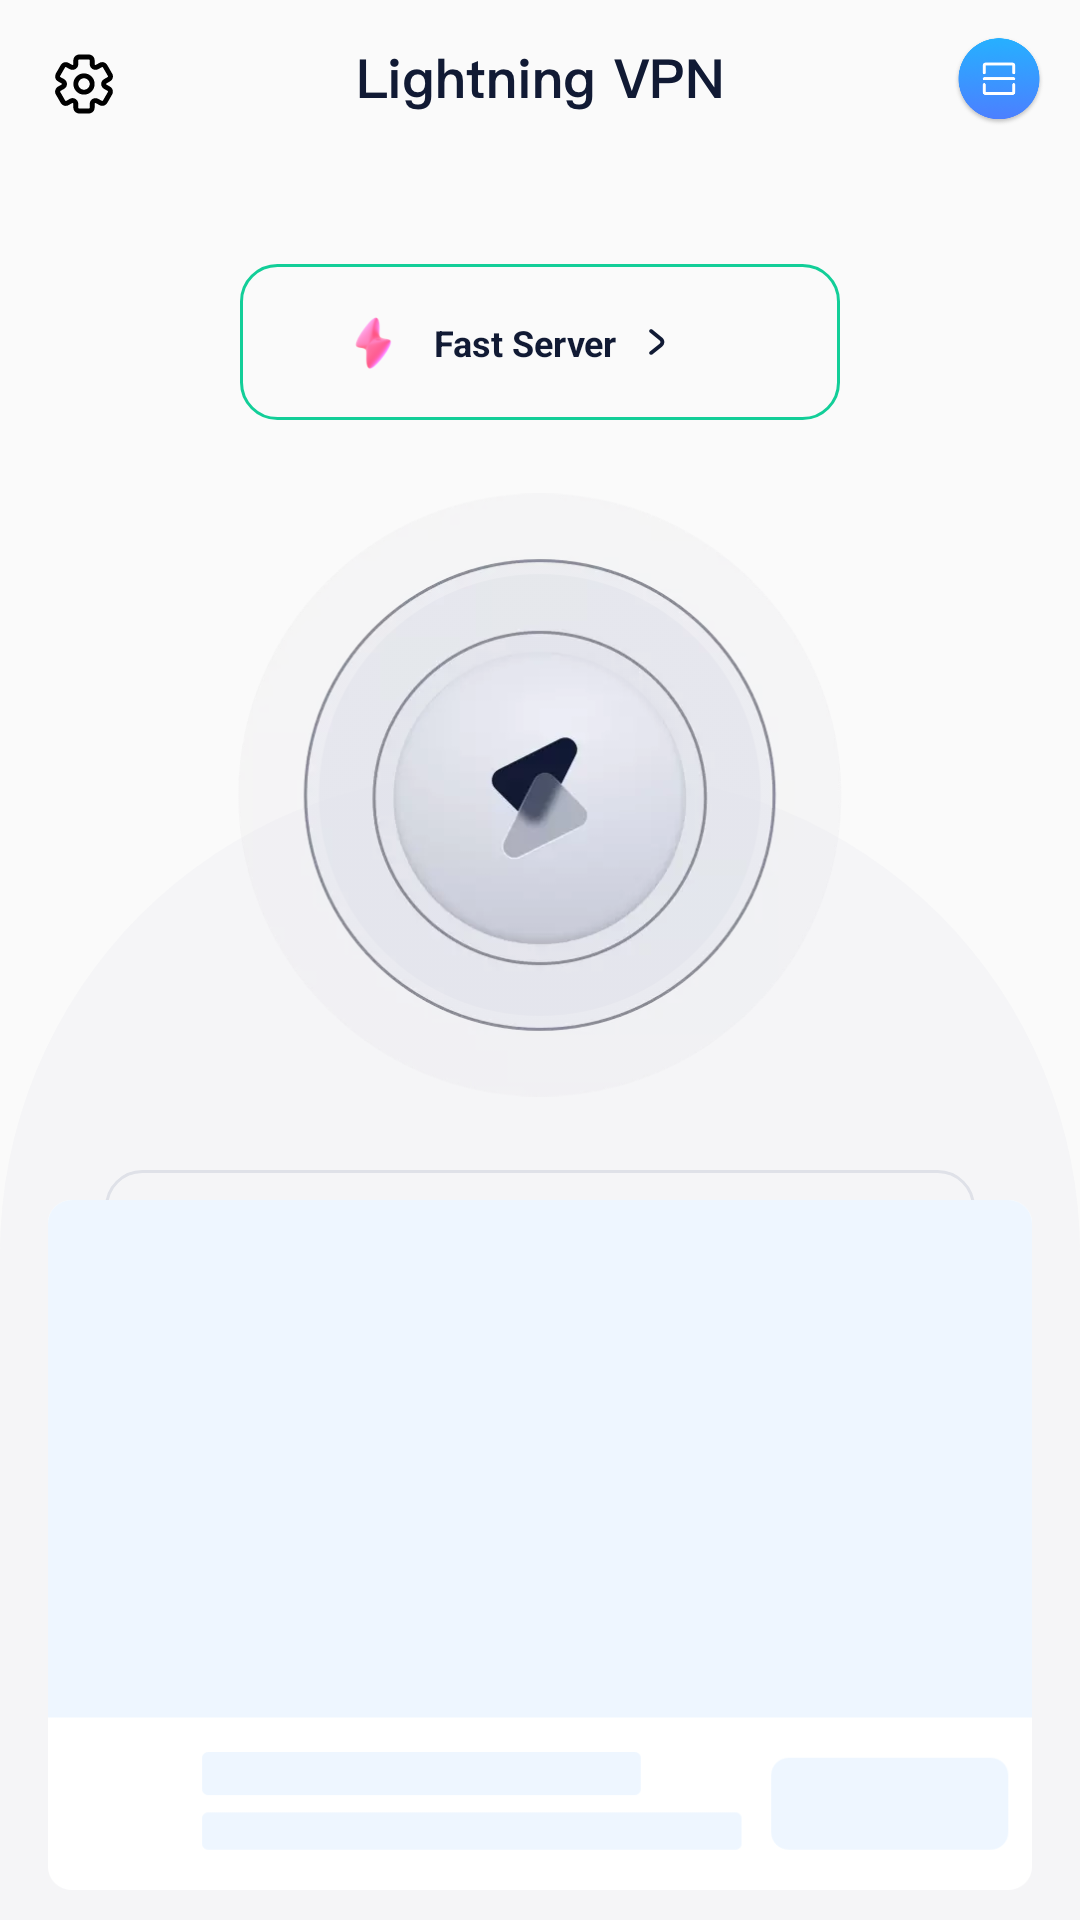

Layout XML and referenced resources for this Android screen:
<!-- AndroidManifest.xml: application theme AppTheme -->
<!-- res/layout/content_home.xml -->
<?xml version="1.0" encoding="utf-8"?>
<androidx.constraintlayout.widget.ConstraintLayout xmlns:android="http://schemas.android.com/apk/res/android"
    xmlns:app="http://schemas.android.com/apk/res-auto"
    xmlns:tools="http://schemas.android.com/tools"
    android:id="@+id/parent"
    android:layout_width="match_parent"
    android:layout_height="match_parent">

    <View
        android:id="@+id/bg_bottom"
        android:layout_width="match_parent"
        android:layout_height="match_parent"
        android:layout_marginTop="258dp"
        android:background="@drawable/gradient_33dfe1e8_rt140" />

    <ImageView
        android:id="@+id/title"
        android:layout_width="wrap_content"
        android:layout_height="25dp"
        android:layout_marginTop="15dp"
        android:src="@mipmap/lightvpn_dark"
        app:layout_constraintEnd_toEndOf="parent"
        app:layout_constraintStart_toStartOf="parent"
        app:layout_constraintTop_toTopOf="parent" />

    <ImageView
        android:id="@+id/img_settings"
        android:layout_width="24dp"
        android:layout_height="24dp"
        android:layout_marginStart="16dp"
        android:layout_marginTop="16dp"
        android:onClick="onClick"
        android:src="@drawable/ic_settings"
        app:layout_constraintStart_toStartOf="parent"
        app:layout_constraintTop_toTopOf="parent" />

    <ImageView
        android:id="@+id/img_scan"
        android:layout_width="30dp"
        android:layout_height="30dp"
        android:layout_margin="12dp"
        android:onClick="onClick"
        android:src="@mipmap/ic_home_scan"
        app:layout_constraintEnd_toEndOf="parent"
        app:layout_constraintTop_toTopOf="parent" />

    <View
        android:id="@+id/bg_serv"
        android:layout_width="200dp"
        android:layout_height="52dp"
        android:layout_marginTop="48dp"
        android:background="@drawable/stroke_12ce98_r12"
        android:onClick="onClick"
        app:layout_constraintEnd_toEndOf="parent"
        app:layout_constraintStart_toStartOf="parent"
        app:layout_constraintTop_toBottomOf="@id/title" />

    <TextView
        android:id="@+id/tv_serv"
        android:layout_width="wrap_content"
        android:layout_height="wrap_content"
        android:layout_marginStart="8dp"
        android:drawableEnd="@mipmap/arrow_right"
        android:drawablePadding="8dp"
        android:text="Fast Server"
        android:textColor="#111A34"
        android:textSize="12sp"
        android:textStyle="bold"
        app:layout_constraintBottom_toBottomOf="@id/bg_serv"
        app:layout_constraintEnd_toEndOf="@id/bg_serv"
        app:layout_constraintStart_toStartOf="@id/bg_serv"
        app:layout_constraintTop_toTopOf="@id/bg_serv"
        tools:ignore="HardcodedText" />

    <ImageView
        android:id="@+id/img_serv"
        android:layout_width="24dp"
        android:layout_height="24dp"
        android:layout_marginEnd="8dp"
        android:src="@drawable/serv_fast"
        app:layout_constraintBottom_toBottomOf="@id/bg_serv"
        app:layout_constraintEnd_toStartOf="@id/tv_serv"
        app:layout_constraintTop_toTopOf="@id/bg_serv" />

    <ImageView
        android:id="@+id/img_conn"
        android:layout_width="202dp"
        android:layout_height="202dp"
        android:layout_marginTop="24dp"
        android:onClick="onClick"
        android:src="@mipmap/bg_conn_btn"
        app:layout_constraintEnd_toEndOf="parent"
        app:layout_constraintStart_toStartOf="parent"
        app:layout_constraintTop_toBottomOf="@id/bg_serv" />

    <ImageView
        android:id="@+id/conn_rotate"
        android:layout_width="121dp"
        android:layout_height="121dp"
        android:src="@mipmap/conn_rotate"
        android:visibility="gone"
        app:layout_constraintBottom_toBottomOf="@id/img_conn"
        app:layout_constraintEnd_toEndOf="@id/img_conn"
        app:layout_constraintStart_toStartOf="@id/img_conn"
        app:layout_constraintTop_toTopOf="@id/img_conn" />

    <View
        android:id="@+id/bg_conn"
        android:layout_width="match_parent"
        android:layout_height="62dp"
        android:layout_marginHorizontal="35dp"
        android:layout_marginTop="24dp"
        android:background="@drawable/stroke_dfe1e8_r12"
        app:layout_constraintTop_toBottomOf="@id/img_conn" />

    <TextView
        android:id="@+id/tv_time"
        android:layout_width="wrap_content"
        android:layout_height="wrap_content"
        android:layout_marginStart="24dp"
        android:text="__:__:__"
        android:textColor="#000000"
        android:textSize="18sp"
        app:layout_constraintBottom_toBottomOf="@id/bg_conn"
        app:layout_constraintStart_toStartOf="@id/bg_conn"
        app:layout_constraintTop_toTopOf="@id/bg_conn" />

    <TextView
        android:id="@+id/tv_conn"
        android:layout_width="wrap_content"
        android:layout_height="36dp"
        android:layout_marginEnd="24dp"
        android:background="@drawable/bg_19daa3_r8"
        android:gravity="center"
        android:onClick="onClick"
        android:paddingStart="20dp"
        android:paddingEnd="20dp"
        android:text="Connect"
        android:textColor="#111A34"
        android:textSize="14sp"
        android:textStyle="bold"
        app:layout_constraintBottom_toBottomOf="@id/bg_conn"
        app:layout_constraintEnd_toEndOf="@id/bg_conn"
        app:layout_constraintTop_toTopOf="@id/bg_conn" />

    <include
        android:id="@+id/ad_main"
        layout="@layout/ad_native_large"
        android:layout_width="match_parent"
        android:layout_height="230dp"
        android:layout_marginHorizontal="16dp"
        android:layout_marginBottom="10dp"
        android:visibility="gone"
        app:layout_constraintBottom_toBottomOf="parent" />

    <View
        android:id="@+id/ad_hold"
        android:layout_width="match_parent"
        android:layout_height="230dp"
        android:layout_marginHorizontal="16dp"
        android:layout_marginBottom="10dp"
        android:background="@mipmap/nav_ad_holder"
        app:layout_constraintBottom_toBottomOf="parent" />
</androidx.constraintlayout.widget.ConstraintLayout>
<!-- res/layout/ad_native_large.xml (included above) -->
<?xml version="1.0" encoding="utf-8"?>
<com.google.android.gms.ads.nativead.NativeAdView xmlns:android="http://schemas.android.com/apk/res/android"
    xmlns:app="http://schemas.android.com/apk/res-auto"
    xmlns:tools="http://schemas.android.com/tools"
    android:layout_width="match_parent"
    android:layout_height="230dp"
    android:background="@drawable/bg_ffffff_r8">

    <androidx.constraintlayout.widget.ConstraintLayout
        android:layout_width="match_parent"
        android:layout_height="match_parent">

        <FrameLayout
            android:id="@+id/layout_img"
            android:layout_width="match_parent"
            android:layout_height="176dp"
            app:layout_constraintEnd_toEndOf="parent"
            app:layout_constraintStart_toStartOf="parent"
            app:layout_constraintTop_toTopOf="parent">

            <com.google.android.gms.ads.nativead.MediaView
                android:id="@+id/ad_img"
                android:layout_width="match_parent"
                android:layout_height="match_parent"
                android:adjustViewBounds="true" />
        </FrameLayout>

        <ImageView
            android:id="@+id/ad_icon"
            android:layout_width="36dp"
            android:layout_height="36dp"
            android:layout_marginStart="8dp"
            android:layout_marginTop="8dp"
            android:adjustViewBounds="true"
            app:layout_constraintStart_toStartOf="@id/layout_img"
            app:layout_constraintTop_toBottomOf="@id/layout_img" />

        <TextView
            android:id="@+id/ad_title"
            android:layout_width="wrap_content"
            android:layout_height="wrap_content"
            android:layout_marginStart="8dp"
            android:layout_marginEnd="51dp"
            android:ellipsize="end"
            android:maxWidth="200dp"
            android:singleLine="true"
            android:text="@string/app_name"
            android:textColor="#333333"
            android:textSize="14sp"
            app:layout_constraintBottom_toTopOf="@id/ad_desc"
            app:layout_constraintEnd_toStartOf="@id/ad_action"
            app:layout_constraintHorizontal_bias="0"
            app:layout_constraintStart_toEndOf="@id/ad_icon"
            app:layout_constraintTop_toTopOf="@id/ad_icon"
            app:layout_constraintVertical_chainStyle="packed" />

        <TextView
            android:id="@+id/ad_desc"
            android:layout_width="0dp"
            android:layout_height="wrap_content"
            android:layout_marginHorizontal="8dp"
            android:layout_marginTop="6dp"
            android:ellipsize="end"
            android:singleLine="true"
            android:text="@string/app_name"
            android:textColor="#666666"
            android:textSize="12sp"
            app:layout_constraintBottom_toBottomOf="@id/ad_icon"
            app:layout_constraintEnd_toStartOf="@id/ad_action"
            app:layout_constraintStart_toEndOf="@id/ad_icon"
            app:layout_constraintTop_toBottomOf="@id/ad_title" />

        <TextView
            android:id="@+id/ad_flag"
            android:layout_width="20dp"
            android:layout_height="15dp"
            android:layout_marginStart="3dp"
            android:background="@drawable/bg_80369cff_r7"
            android:gravity="center"
            android:text="AD"
            android:textColor="@color/white"
            android:textSize="10sp"
            app:layout_constraintBottom_toBottomOf="@id/ad_title"
            app:layout_constraintStart_toEndOf="@id/ad_title"
            app:layout_constraintTop_toTopOf="@id/ad_title"
            tools:ignore="HardcodedText,SmallSp" />

        <Button
            android:id="@+id/ad_action"
            android:layout_width="0dp"
            android:layout_height="34dp"
            android:layout_marginEnd="8dp"
            android:background="@drawable/bg_039aff_r15"
            android:gravity="center"
            android:maxWidth="120dp"
            android:paddingStart="15dp"
            android:paddingEnd="15dp"
            android:singleLine="true"
            android:text="@string/app_name"
            android:textAllCaps="true"
            android:textColor="@color/white"
            android:textSize="16sp"
            app:layout_constraintBottom_toBottomOf="@id/ad_icon"
            app:layout_constraintEnd_toEndOf="@id/layout_img"
            app:layout_constraintTop_toTopOf="@id/ad_icon" />
    </androidx.constraintlayout.widget.ConstraintLayout>
</com.google.android.gms.ads.nativead.NativeAdView>
<!-- resources referenced by this layout -->
<resources>
  <!-- drawable bg_039aff_r15 (drawable) -->
  <?xml version="1.0" encoding="utf-8"?>
  <shape xmlns:android="http://schemas.android.com/apk/res/android"
      android:shape="rectangle">
  
      <solid android:color="#039AFF" />
      <corners android:radius="15dp" />
  
  </shape>
  <!-- drawable bg_19daa3_r8 (drawable) -->
  <?xml version="1.0" encoding="utf-8"?>
  <shape xmlns:android="http://schemas.android.com/apk/res/android"
      android:shape="rectangle">
  
      <solid android:color="#19DAA3" />
      <corners android:radius="8dp" />
  
  </shape>
  <!-- drawable bg_80369cff_r7 (drawable) -->
  <?xml version="1.0" encoding="utf-8"?>
  <shape xmlns:android="http://schemas.android.com/apk/res/android"
      android:shape="rectangle">
  
      <solid android:color="#80369CFF" />
      <corners android:radius="7dp" />
  
  </shape>
  <!-- drawable gradient_33dfe1e8_rt140 (drawable) -->
  <?xml version="1.0" encoding="utf-8"?>
  <shape xmlns:android="http://schemas.android.com/apk/res/android"
      android:shape="rectangle">
  
      <solid android:color="#33DFE1E8" />
      <corners android:topLeftRadius="160dp" android:topRightRadius="160dp" />
  </shape>
  <!-- drawable ic_settings: vector/xml drawable (drawable, 3029 chars, omitted) -->
  <!-- drawable serv_fast: png bitmap (drawable-xxhdpi, 4679 bytes) -->
  <!-- drawable stroke_12ce98_r12 (drawable) -->
  <?xml version="1.0" encoding="utf-8"?>
  <shape xmlns:android="http://schemas.android.com/apk/res/android"
      android:shape="rectangle">
  
      <solid android:color="#00FFFFFF" />
      <stroke android:color="#12CE98" android:width="1dp" />
      <corners android:radius="12dp" />
  
  </shape>
  <!-- drawable stroke_dfe1e8_r12 (drawable) -->
  <?xml version="1.0" encoding="utf-8"?>
  <shape xmlns:android="http://schemas.android.com/apk/res/android"
      android:shape="rectangle">
  
      <solid android:color="#00FFFFFF" />
      <stroke android:color="#DFE1E8" android:width="1dp" />
      <corners android:radius="12dp" />
  
  </shape>
  <!-- mipmap arrow_right: png bitmap (mipmap-xxhdpi, 781 bytes) -->
  <!-- mipmap bg_conn_btn: webp bitmap (mipmap-xxhdpi, 28174 bytes) -->
  <!-- mipmap conn_rotate: png bitmap (mipmap-xxhdpi, 10958 bytes) -->
  <!-- mipmap ic_home_scan: png bitmap (mipmap-xxhdpi, 24345 bytes) -->
  <!-- mipmap lightvpn_dark: png bitmap (mipmap-xxhdpi, 6306 bytes) -->
  <!-- mipmap nav_ad_holder: png bitmap (mipmap-xxhdpi, 17609 bytes) -->
  <string name="app_name">QR Scanner</string>
  <style name="AppTheme" parent="Theme.QRScanner" />
  <style name="Theme.QRScanner" parent="Theme.AppCompat.Light.NoActionBar">
          
          <item name="colorPrimary">@color/purple_500</item>
          <item name="colorPrimaryVariant">#26B0FF</item>
          <item name="colorOnPrimary">@color/white</item>
          
          <item name="colorSecondary">@color/teal_200</item>
          <item name="colorSecondaryVariant">@color/teal_700</item>
          <item name="colorOnSecondary">@color/black</item>
          
          <item name="android:statusBarColor" tools:targetApi="l">?attr/colorPrimaryVariant</item>
          
          <item name="android:fitsSystemWindows">true</item>
      </style>
  <!-- not gathered from this repository: default colours our renderer supplied (Android Studio template values) -->
  <color name="purple_500">#FF6200EE</color>
  <color name="teal_200">#FF03DAC5</color>
  <color name="teal_700">#FF018786</color>
  <color name="black">#FF000000</color>
  <color name="white">#FFFFFFFF</color>
</resources>
